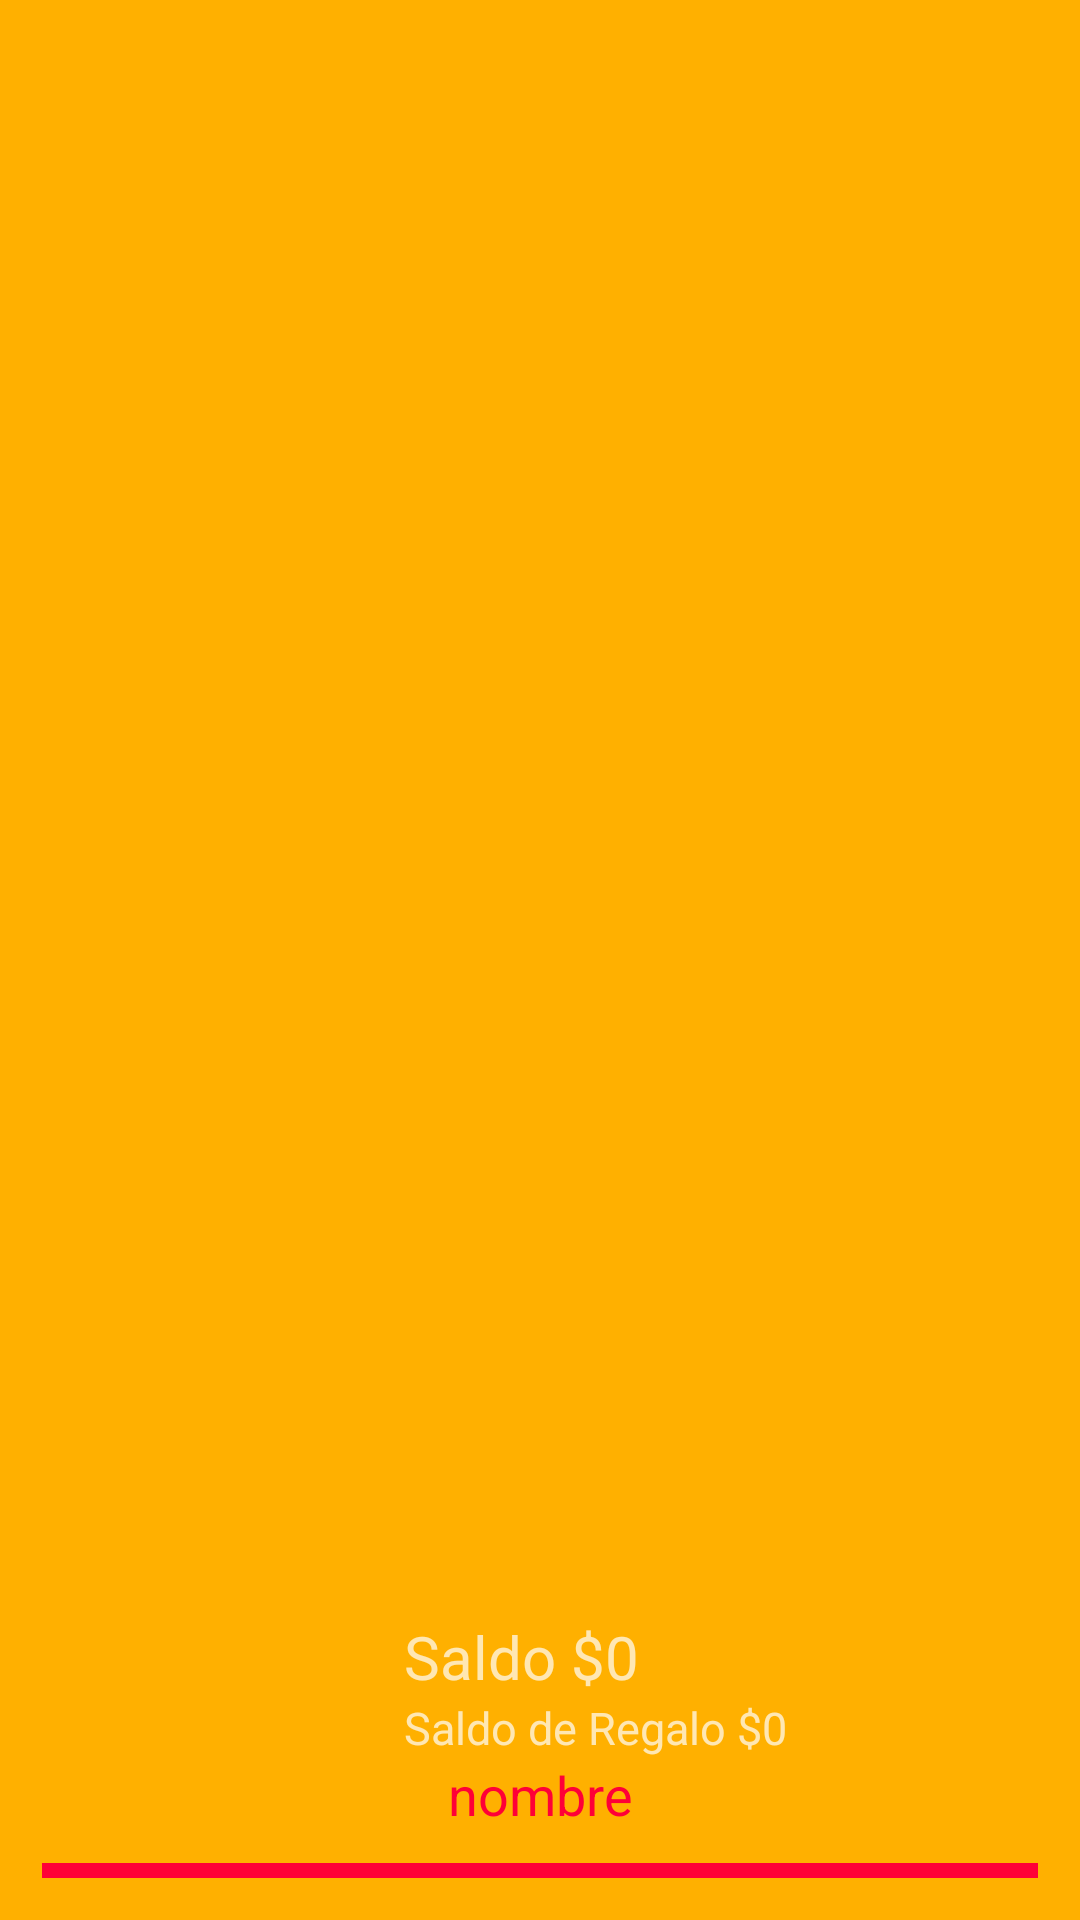

This screen was rendered from an Android layout file. Write that file and the resources it references.
<!-- AndroidManifest.xml: application theme Theme.AppCompat -->
<!-- res/layout/nav_header_main.xml -->
<?xml version="1.0" encoding="utf-8"?>
<LinearLayout xmlns:android="http://schemas.android.com/apk/res/android"
    android:layout_width="fill_parent"
    android:layout_height="@dimen/nav_header_height"
    xmlns:facebook="http://schemas.android.com/apk/res-auto"
    android:background="#ffb000"
    android:gravity="bottom"
    android:orientation="vertical"
    android:paddingBottom="@dimen/activity_vertical_margin"
    android:paddingLeft="@dimen/activity_horizontal_margin"
    android:paddingRight="@dimen/activity_horizontal_margin"
    android:paddingTop="@dimen/activity_vertical_margin"
    android:theme="@style/ThemeOverlay.AppCompat.Dark"
    android:baselineAligned="false">

    <LinearLayout
        android:orientation="horizontal"
        android:layout_width="match_parent"
        android:layout_height="wrap_content">

        <LinearLayout
            android:orientation="vertical"
            android:layout_width="match_parent"
            android:layout_height="match_parent"
            android:layout_weight="4"
            android:layout_marginTop="10dp"
            android:gravity="center_horizontal">

            <ImageView
                android:layout_width="match_parent"
                android:layout_height="match_parent"
                android:id="@+id/imgFoto" />

        </LinearLayout>

        <LinearLayout
            android:orientation="vertical"
            android:layout_width="match_parent"
            android:layout_height="match_parent"
            android:layout_weight="2"
            android:layout_gravity="center"
            android:gravity="center_vertical|center_horizontal"
            android:layout_marginLeft="10dp">

            <LinearLayout
                android:orientation="horizontal"
                android:layout_width="match_parent"
                android:layout_height="wrap_content"
                android:layout_marginTop="40dp">

                <TextView
                    android:layout_centerHorizontal="true"

                    android:layout_width="wrap_content"
                    android:layout_height="wrap_content"

                    android:text="Saldo $"

                    android:textSize="20dp" />
                <TextView
                    android:layout_centerHorizontal="true"
                    android:id="@+id/saldo"
                    android:layout_width="wrap_content"
                    android:layout_height="wrap_content"

                    android:text="0"

                    android:textSize="20dp" />
            </LinearLayout>

            <LinearLayout
                android:orientation="horizontal"
                android:layout_width="match_parent"
                android:layout_height="wrap_content">
                <TextView
                    android:layout_centerHorizontal="true"

                    android:layout_width="wrap_content"
                    android:layout_height="wrap_content"

                    android:text="Saldo de Regalo $"

                    android:textSize="15dp" />
                <TextView
                    android:layout_centerHorizontal="true"
                    android:id="@+id/saldoRegalo"
                    android:layout_width="wrap_content"
                    android:layout_height="wrap_content"

                    android:text="0"

                    android:textSize="15dp" />
            </LinearLayout>
        </LinearLayout>
    </LinearLayout>

    <TextView
        android:layout_width="match_parent"
        android:layout_centerHorizontal="true"
        android:layout_height="25dp"
        android:id="@+id/nombreperfil"
        android:textAppearance="@style/TextAppearance.AppCompat.Body1"
        android:textColor="#ff0037"
        android:textSize="18dp"
        android:gravity="center_horizontal"
        android:layout_marginBottom="10dp"
        android:text="nombre" />

    <ImageView
        android:layout_width="match_parent"
        android:layout_height="5dp"
        android:id="@+id/imageView3"
        android:src="@drawable/linea"
        android:background="#ff0037" />


</LinearLayout>
<!-- resources referenced by this layout -->
<resources>
  <dimen name="activity_horizontal_margin">14dp</dimen>
  <dimen name="activity_vertical_margin">14dp</dimen>
  <dimen name="nav_header_height">200dp</dimen>
  <!-- drawable linea: png bitmap (drawable, 317 bytes) -->
</resources>
